Run: headless pygame with SDL's dummy video driver; simulated clock (each Clock.tick advances the game by its frame time, no real sleeping); random seed 0; keys injected as events and as key.get_pressed() state; mouse plan: one left click at the window centre at the start of phase 2, then a move to the lower-right quarter at the start of phase 3.
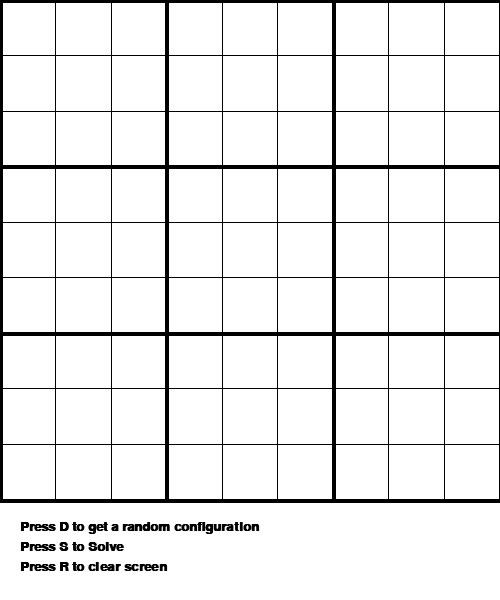
Frame 1 of 4 · flips 1–60 · no input
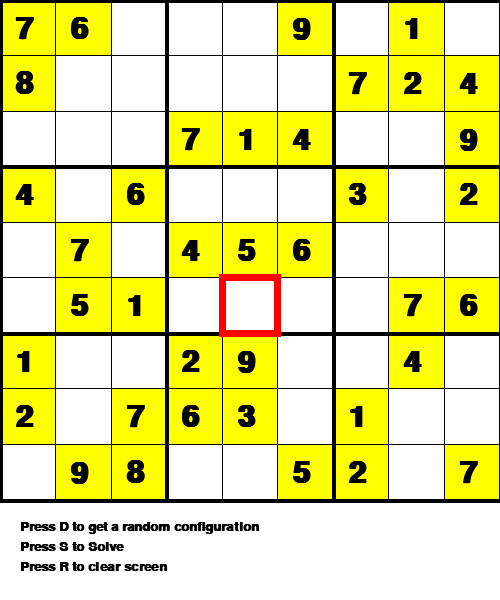
Frame 2 of 4 · flips 61–180 · clicked the window centre · tapped SPACE, RETURN · held RIGHT (→), D
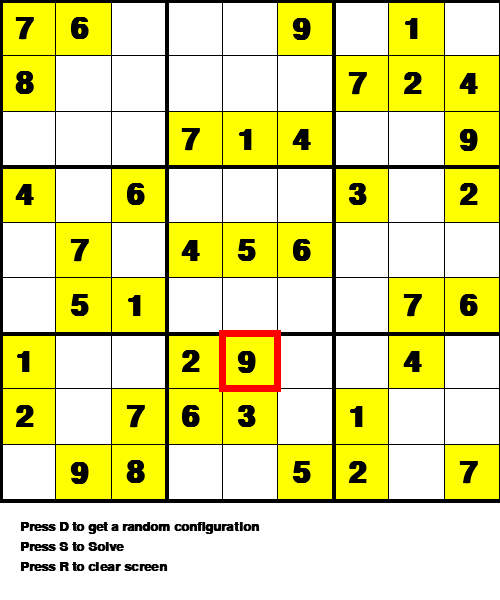
Frame 3 of 4 · flips 181–300 · moved the mouse to the lower-right quarter · held DOWN (↓), S
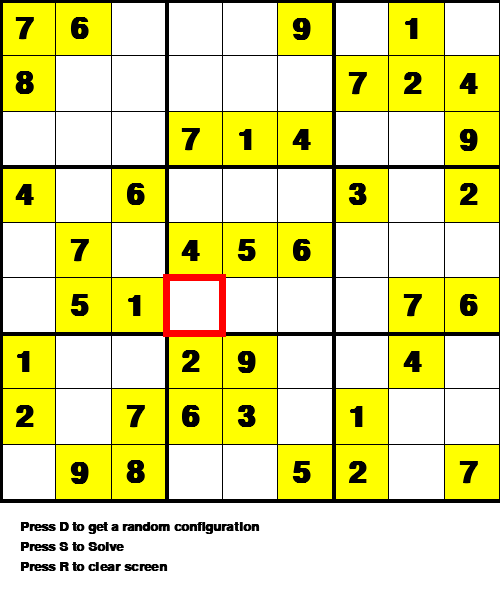
Frame 4 of 4 · flips 301–420 · held LEFT (←), A, UP (↑), W

The pygame program that drew these frames:

import pygame

# initialise the pygame font
pygame.font.init()

# Total window
screen = pygame.display.set_mode((500, 600))

# Title and Icon
pygame.display.set_caption("Sudoku Solver with AC3 and Backtracking")


x = 0
y = 0
dif = 500 / 9
val = 0
# Default Sudoku Board.
grid =[
		[0, 0, 0, 0, 0, 0, 0, 0, 0],
		[0, 0, 0, 0, 0, 0, 0, 0, 0],
		[0, 0, 0, 0, 0, 0, 0, 0, 0],
		[0, 0, 0, 0, 0, 0, 0, 0, 0],
		[0, 0, 0, 0, 0, 0, 0, 0, 0],
		[0, 0, 0, 0, 0, 0, 0, 0, 0],
		[0, 0, 0, 0, 0, 0, 0, 0, 0],
		[0, 0, 0, 0, 0, 0, 0, 0, 0],
		[0, 0, 0, 0, 0, 0, 0, 0, 0]
	]

# Load test fonts for future use
font1 = pygame.font.SysFont("Times New Roman", 45, "bold")
font2 = pygame.font.SysFont("Times New Roman", 20, "bold")
def get_cord(pos):
	global x
	x = pos[0]//dif
	global y
	y = pos[1]//dif

# Highlight the cell selected
def draw_box():
	for i in range(2):
		pygame.draw.line(screen, (255, 0, 0), (x * dif-3, (y + i)*dif), (x * dif + dif + 3, (y + i)*dif), 7)
		pygame.draw.line(screen, (255, 0, 0), ( (x + i)* dif, y * dif ), ((x + i) * dif, y * dif + dif), 7)

# Function to draw required lines for making Sudoku grid		
def draw():
	# Draw the lines
		
	for i in range (9):
		for j in range (9):
			if grid[i][j]!= 0:

				# Fill blue color in already numbered grid
				pygame.draw.rect(screen, (255, 255, 0), (i * dif, j * dif, dif + 1, dif + 1))

				# Fill grid with default numbers specified
				text1 = font1.render(str(grid[i][j]), 1, (0, 0, 0))
				screen.blit(text1, (i * dif + 15, j * dif + 15))
	for i in range(10):
		if i % 3 == 0 :
			thick = 4
		else:
			thick = 1
		pygame.draw.line(screen, (0, 0, 0), (0, i * dif), (500, i * dif), thick)
		pygame.draw.line(screen, (0, 0, 0), (i * dif, 0), (i * dif, 500), thick)	

# Fill value entered in cell	
def draw_val(val):
	text1 = font1.render(str(val), 1, (0, 0, 0))
	screen.blit(text1, (x * dif + 15, y * dif + 15))




# Display instruction for the game
def instruction():
	text1 = font2.render("Press D to get a random configuration", 1, (0, 0, 0))
	text2 = font2.render("Press S to Solve", 1, (0, 0, 0))
	text3 = font2.render("Press R to clear screen", 1, (0, 0, 0))

	
	screen.blit(text1, (20, 520))	
	screen.blit(text2, (20, 540))
	screen.blit(text3, (20, 560))


# Display options when solved

run = True
flag1 = 0
flag2 = 0
rs = 0
error = 0
# The loop thats keep the window running
while run:
	
	# White color background
	screen.fill((255, 255, 255))
	# Loop through the events stored in event.get()
	for event in pygame.event.get():
		# Quit the game window
		if event.type == pygame.QUIT:
			run = False
		# Get the mouse position to insert number
		if event.type == pygame.MOUSEBUTTONDOWN:
			flag1 = 1
			pos = pygame.mouse.get_pos()
			get_cord(pos)
		# Get the number to be inserted if key pressed
		if event.type == pygame.KEYDOWN:
			if event.key == pygame.K_LEFT:
				x-= 1
				flag1 = 1
			if event.key == pygame.K_RIGHT:
				x+= 1
				flag1 = 1
			if event.key == pygame.K_UP:
				y-= 1
				flag1 = 1
			if event.key == pygame.K_DOWN:
				y+= 1
				flag1 = 1
			if event.key == pygame.K_1:
				val = 1
			if event.key == pygame.K_2:
				val = 2
			if event.key == pygame.K_3:
				val = 3
			if event.key == pygame.K_4:
				val = 4
			if event.key == pygame.K_5:
				val = 5
			if event.key == pygame.K_6:
				val = 6
			if event.key == pygame.K_7:
				val = 7
			if event.key == pygame.K_8:
				val = 8
			if event.key == pygame.K_9:
				val = 9
			if event.key == pygame.K_RETURN:
				flag2 = 1
			# If R pressed clear the sudoku board
			if event.key == pygame.K_r:
				rs = 0
				error = 0
				flag2 = 0
				grid =[
				[0, 0, 0, 0, 0, 0, 0, 0, 0],
				[0, 0, 0, 0, 0, 0, 0, 0, 0],
				[0, 0, 0, 0, 0, 0, 0, 0, 0],
				[0, 0, 0, 0, 0, 0, 0, 0, 0],
				[0, 0, 0, 0, 0, 0, 0, 0, 0],
				[0, 0, 0, 0, 0, 0, 0, 0, 0],
				[0, 0, 0, 0, 0, 0, 0, 0, 0],
				[0, 0, 0, 0, 0, 0, 0, 0, 0],
				[0, 0, 0, 0, 0, 0, 0, 0, 0]
				]
			# If D is pressed reset the board to default
			if event.key == pygame.K_d:
				rs = 0
				error = 0
				flag2 = 0
				grid =[
					[7, 8, 0, 4, 0, 0, 1, 2, 0],
					[6, 0, 0, 0, 7, 5, 0, 0, 9],
					[0, 0, 0, 6, 0, 1, 0, 7, 8],
					[0, 0, 7, 0, 4, 0, 2, 6, 0],
					[0, 0, 1, 0, 5, 0, 9, 3, 0],
					[9, 0, 4, 0, 6, 0, 0, 0, 5],
					[0, 7, 0, 3, 0, 0, 0, 1, 2],
					[1, 2, 0, 0, 0, 7, 4, 0, 0],
					[0, 4, 9, 2, 0, 6, 0, 0, 7]
				]
			if event.key == pygame.K_s:
				rs = 0
				error = 0
				flag2 = 0
				print("SOlve Matrix")

	if val != 0:		
		draw_val(val)
		# print(x)
		# print(y)
		grid[int(x)][int(y)]= val
		print(grid)
		flag1 = 0

		val = 0
	

	
	draw()
	if flag1 == 1:
		draw_box()	
	instruction()

	# Update window
	pygame.display.update()

# Quit pygame window
pygame.quit()	
	
